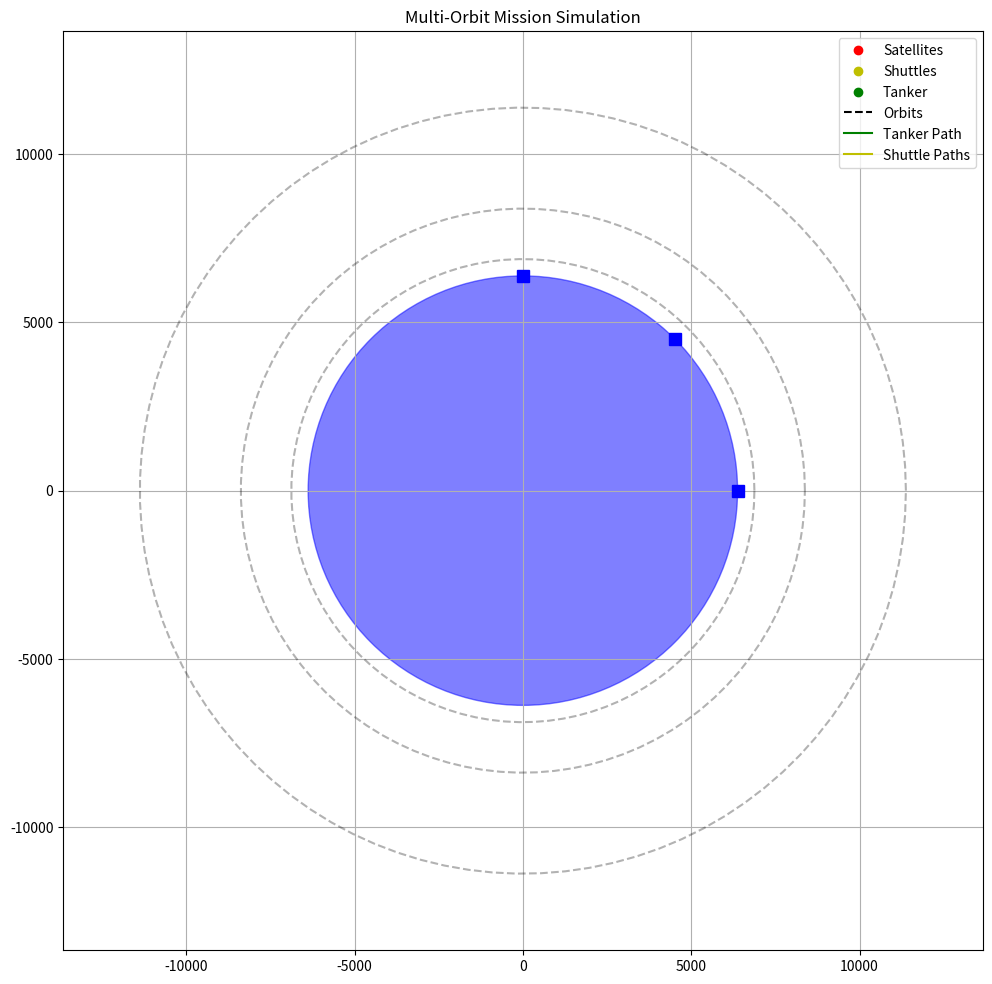

Reproduce this figure in Python.
import numpy as np
import math
import matplotlib.pyplot as plt
from matplotlib.animation import FuncAnimation
from matplotlib.patches import Wedge
import time

EARTH_RADIUS = 6378.137  # km
# BASE_ORBITAL_SPEED_FACTOR = 0.001 # Reduced speed factor
BASE_ORBITAL_SPEED_FACTOR = 0.002 # Increased speed factor
LOWEST_ORBIT_RADIUS = EARTH_RADIUS + 200 # Reference radius for speed calculation
MU = 398600.4418  # Earth's gravitational parameter (km³/s²). Adjust units as needed.

class Orbit:
    def __init__(self, radius: float, inclination: float = 0):
        self.radius = radius
        self.satellites = []
        self.shuttles = []
        self.inclination = inclination

class LaunchPad:
    def __init__(self, radius: float, angle: float):
        self.position = radius
        self.angle = angle

class SpaceCraft:
    def __init__(self, radius: float, angle: float, velocity: float):
        self.radius = radius
        self.angle = angle
        # self.trajectory = [] # Trajectory will be managed by SimulateMission
        self.speed = velocity
        self.visible = True
        self.active = True

    def update(self, time_step):
        self.angle += self.speed * time_step
        self.angle %= (2 * np.pi) # Keep angle within [0, 2*pi]
        # Trajectory points are generated by simulation steps, not here directly for tanker
        # return self.position() # Return new position

    def predict(self, time):
        future_angle = self.angle + self.speed * time
        future_angle %= (2 * np.pi)
        return (self.radius * np.cos(future_angle), self.radius * np.sin(future_angle))

    def position(self):
        return (self.radius * np.cos(self.angle), self.radius * np.sin(self.angle))

class Satellite(SpaceCraft):
    def __init__(self, radius: float, angle: float, velocity: float):
        super().__init__(radius, angle, velocity)
        self.initial_angle = angle  # Store angle at mission start
        self.id = f"Sat-{int(radius)}-{angle:.2f}"

class Shuttle(SpaceCraft):
    def __init__(self, radius: float, angle: float, velocity: float):
        super().__init__(radius, angle, velocity)
        self.deployed = False
        self.id = f"Shuttle-{int(radius)}-{angle:.2f}"
        self.intercepted = False
        self.initial_angle: float | None = None # Angle at deployment
        self.deployment_time: float | None = None # Mission time at deployment
        self.recovery_time: float | None = None # Mission time at recovery

class Tanker(SpaceCraft):
    def __init__(self, radius: float, angle: float, velocity: float = 0, fuel: float = 1000.0):
        super().__init__(radius, angle, velocity)
        self.mode = "launch"  # launch, orbit, transfer, return
        self.fuel = fuel
        self.shuttles_deployed = []
        self.shuttles_recovered = []
        self.current_target = None
        # self.transfer_orbit = None # Transfer details managed by SimulateMission
        self.outbound = True  # True for outbound, False for return mission
        self.mission_events = []

    def add_event(self, mission_time, event_description):
        self.mission_events.append((mission_time, event_description))
        print(f"T+{mission_time:.2f}: {event_description}")

class HohmannTransfer:
    def __init__(self, r1, r2):
        self.r1 = r1  
        self.r2 = r2  
        self.a = (r1 + r2) / 2  
        self.MU = MU  # Use the global MU constant
        
        # Velocity calculations using MU
        self.v1 = np.sqrt(self.MU / r1)  # Initial circular velocity
        self.v2 = np.sqrt(self.MU / r2)  # Target circular velocity
        self.v_trans_1 = np.sqrt(self.MU * (2/r1 - 1/self.a))  # Transfer orbit at r1
        self.v_trans_2 = np.sqrt(self.MU * (2/r2 - 1/self.a))  # Transfer orbit at r2
        
        # Transfer time (half-period) using Kepler's Third Law
        self.transfer_time = np.pi * np.sqrt(self.a**3 / self.MU)  # Corrected with MU

class SimulateMission:
    def __init__(self, planet_radius: float, tanker: Tanker):
        self.planet_radius = planet_radius
        self.tanker = tanker
        self.launch_pads = []
        self.orbits = []
        self.satellites = []
        self.shuttles = []
        self.mission_clock = 0  # Mission time in arbitrary units
        self.events = []
        # self.transfer_trajectories = [] # Will use tanker_mission_trajectory
        self.tanker_mission_trajectory = [] # Stores (time, x, y) points for the entire mission
        self.initial_launch_angle = None # Store the angle of the launch pad used

    def add_launch_pad(self, launch_pad: LaunchPad):
        self.launch_pads.append(launch_pad)

    def add_orbit(self, radius: float, inclination: float = 0):
        orbit = Orbit(radius, inclination)
        self.orbits.append(orbit)
        return orbit
    
    def add_satellite(self, orbit: Orbit, angle: float, speed: float):
        # Physics-based speed using MU and actual orbit radius
        speed = np.sqrt(MU / orbit.radius) * BASE_ORBITAL_SPEED_FACTOR  # Corrected formula
        satellite = Satellite(orbit.radius, angle, speed)
        orbit.satellites.append(satellite)
        self.satellites.append(satellite)
        return satellite
    
    def deploy_shuttle(self, orbit: Orbit, angle: float, speed: float):
        shuttle = Shuttle(orbit.radius, angle, speed)
        orbit.shuttles.append(shuttle)
        self.shuttles.append(shuttle)
        self.tanker.shuttles_deployed.append(shuttle)
        return shuttle
    
    def calculate_best_launch_pad(self):
        # Find the launch pad that requires the least fuel to reach the target
        if not self.launch_pads:
            raise ValueError("No launch pads available")
            
        best_pad = self.launch_pads[0]
        min_fuel = float('inf')
        
        # Simple calculation - in reality would be more complex
        for pad in self.launch_pads:
            # Calculate estimated fuel based on distance to lowest orbit
            if self.orbits:
                fuel_needed = abs(self.orbits[0].radius - self.planet_radius) * 0.1
                if fuel_needed < min_fuel:
                    min_fuel = fuel_needed
                    best_pad = pad
        
        return best_pad, min_fuel
    
    def calculate_intercept_time(self, spacecraft1, spacecraft2):
        """Calculate time to intercept between two spacecraft"""
        if spacecraft1.speed == spacecraft2.speed:
            return float('inf')  # Same speed, never intercept unless already aligned
        
        # Calculate angular difference
        angle_diff = (spacecraft2.angle - spacecraft1.angle) % (2 * np.pi)
        
        # Calculate time for intercept (when angular difference becomes zero)
        # Relative angular velocity determines how quickly they close the gap
        relative_speed = abs(spacecraft1.speed - spacecraft2.speed)
        
        if relative_speed > 0:
            intercept_time = angle_diff / relative_speed
            return intercept_time
        return float('inf')
    
    def find_next_optimal_target(self, current_orbit_idx):
        """Find the next optimal satellite to intercept"""
        if current_orbit_idx >= len(self.orbits) - 1:
            # We're at the highest orbit already
            return None, None, float('inf')
        
        next_orbit = self.orbits[current_orbit_idx + 1]
        best_target = None
        min_wait_time = float('inf')
        optimal_transfer = None
        
        # Calculate Hohmann transfer parameters
        transfer = HohmannTransfer(self.tanker.radius, next_orbit.radius)
        
        # Need tanker's current position accurately
        current_tanker_angle = self.tanker.angle % (2 * np.pi)

        for satellite in next_orbit.satellites:
            # Calculate current angular positions
            current_satellite_angle = satellite.angle % (2 * np.pi)
            
            # Calculate where satellite will be after transfer time
            satellite_future_angle = (current_satellite_angle +
                                      satellite.speed * transfer.transfer_time) % (2 * np.pi)

            # Calculate required starting angle for tanker for Hohmann transfer
            # Tanker needs to start burn such that it arrives 180 deg ahead of satellite
            # Arrival angle of tanker should be `satellite_future_angle - pi`
            # The transfer takes `pi` radians in angular distance itself relative to center.
            # Required departure angle is `satellite_future_angle - pi`
            required_departure_angle = (satellite_future_angle - np.pi) % (2 * np.pi)

            # Calculate how long tanker needs to wait in current orbit to reach departure angle
            angle_to_travel = (required_departure_angle - current_tanker_angle) % (2 * np.pi)
            # Ensure positive wait time calculation
            # wait_time = angle_to_travel / self.tanker.speed if self.tanker.speed > 0 else float('inf')
            if self.tanker.speed > 0:
                 # Adjust angle_to_travel to be positive if needed
                 if angle_to_travel < 0: angle_to_travel += 2 * np.pi
                 wait_time = angle_to_travel / self.tanker.speed
            elif angle_to_travel == 0:
                 wait_time = 0
            else:
                 wait_time = float('inf')

            if wait_time < min_wait_time:
                min_wait_time = wait_time
                best_target = satellite
                optimal_transfer = transfer
        
        return best_target, optimal_transfer, min_wait_time
    
    def find_next_shuttle_target(self, current_orbit_idx):
        """Find the next shuttle to intercept on return journey"""
        if current_orbit_idx <= 0:
            # We're at the lowest orbit already
            return None, None, float('inf')
        
        next_orbit = self.orbits[current_orbit_idx - 1]
        best_target = None
        min_wait_time = float('inf')
        optimal_transfer = None
        
        # Calculate Hohmann transfer parameters
        transfer = HohmannTransfer(self.tanker.radius, next_orbit.radius)
        
        # Need tanker's current position accurately
        current_tanker_angle = self.tanker.angle % (2 * np.pi)

        for shuttle in next_orbit.shuttles:
            if shuttle in self.tanker.shuttles_recovered or not shuttle.active:
                continue  # Skip already recovered shuttles
                
            # Calculate current angular positions
            current_shuttle_angle = shuttle.angle % (2 * np.pi)
            
            # Calculate where shuttle will be after transfer time
            shuttle_future_angle = (current_shuttle_angle +
                                   shuttle.speed * transfer.transfer_time) % (2 * np.pi)

            # Calculate required starting angle for tanker for rendezvous
            # Tanker needs to arrive at the same angle as the shuttle
            # The transfer covers pi radians angular distance relative to center.
            # Required departure angle is shuttle_future_angle - pi
            required_departure_angle = (shuttle_future_angle - np.pi) % (2 * np.pi)

            # Calculate how long tanker needs to wait in current orbit
            angle_to_travel = (required_departure_angle - current_tanker_angle) % (2 * np.pi)
            # wait_time = angle_to_travel / self.tanker.speed if self.tanker.speed > 0 else float('inf')
            if self.tanker.speed > 0:
                 # Adjust angle_to_travel to be positive if needed
                 if angle_to_travel < 0: angle_to_travel += 2 * np.pi
                 wait_time = angle_to_travel / self.tanker.speed
            elif angle_to_travel == 0:
                 wait_time = 0
            else:
                 wait_time = float('inf')

            if wait_time < min_wait_time:
                min_wait_time = wait_time
                best_target = shuttle
                optimal_transfer = transfer
        
        return best_target, optimal_transfer, min_wait_time
    
    def execute_hohmann_transfer(self, transfer):
        start_angle = self.tanker.angle % (2 * np.pi)
        start_radius = self.tanker.radius
        steps = 200
        transfer_trajectory_points = []
        start_time = self.mission_clock
        start_pos_x = start_radius * np.cos(start_angle)
        start_pos_y = start_radius * np.sin(start_angle)
        transfer_trajectory_points.append((start_time, start_pos_x, start_pos_y))

        a = transfer.a
        e = abs(transfer.r2 - transfer.r1) / (transfer.r1 + transfer.r2)
        transfer_time = transfer.transfer_time  # Use pre-calculated MU-based value
        if transfer_time <= 0: # Avoid division by zero if radii are equal
             return transfer_trajectory_points

        angle_of_periapsis = 0 # Initialize
        if transfer.r1 < transfer.r2:  # Outward
            # start_true_anomaly = 0
            # end_true_anomaly = np.pi
            angle_of_periapsis = start_angle # Periapsis is at the start point
        else:  # Inward
            # start_true_anomaly = np.pi
            # end_true_anomaly = 0
            # For inward, apoapsis is at start point, angle is start_angle
            # Periapsis is 180 degrees away *before* the start point in terms of angle.
            angle_of_periapsis = (start_angle - np.pi) % (2*np.pi) # Periapsis angle relative to center

        # Recalculate time step based on potentially capped steps
        actual_time_step = transfer_time / steps

        for i in range(1, steps + 1):
            # Calculate time fraction for Kepler's equation
            frac = i / steps
            mean_anomaly = frac * np.pi  # 0 to π for half-orbit transfer

            # Newton-Raphson solver for Eccentric Anomaly (E)
            E = mean_anomaly  # Initial guess
            for _ in range(10):  # 10 iterations for precision
                # Need to handle potential division by zero if e=1 (parabolic) or near 1
                denominator = (1 - e * np.cos(E))
                if abs(denominator) < 1e-9:
                    # Avoid division by zero, maybe break or use a different method
                    # For Hohmann transfers e is typically < 1, so this might be overly cautious
                    E = mean_anomaly # Fallback? Or handle error appropriately
                    break
                delta_E = (E - e * np.sin(E) - mean_anomaly) / denominator
                E -= delta_E
                if abs(delta_E) < 1e-6:
                    break

            # Calculate true anomaly (theta)
            true_anomaly = 2 * np.arctan2(
                np.sqrt(1 + e) * np.sin(E / 2),
                np.sqrt(1 - e) * np.cos(E / 2)
            )

            # For inward transfers, true anomaly goes from pi towards 0 (or 2pi)
            # Our calculation yields 0 to pi based on E from 0 to pi.
            # Adjust true anomaly if it's an inward transfer
            if transfer.r1 > transfer.r2:
                 true_anomaly = np.pi + (np.pi - true_anomaly) # Should map E=0..pi to true_anomaly=pi..2pi

            # Calculate position (r, inertial_angle)
            r = a * (1 - e**2) / (1 + e * np.cos(true_anomaly))
            inertial_angle = (angle_of_periapsis + true_anomaly) % (2 * np.pi)
            pos_x = r * np.cos(inertial_angle)
            pos_y = r * np.sin(inertial_angle)

            # --- Update other objects during this time step --- 
            current_time_step_start = start_time + (i - 1) * actual_time_step
            current_time_step_end = start_time + i * actual_time_step

            # Use the actual_time_step calculated for the transfer leg
            for satellite in self.satellites:
                 if satellite.active:
                     satellite.update(actual_time_step)
            for shuttle in self.shuttles:
                 if shuttle.active:
                     shuttle.update(actual_time_step)
            # --- End update other objects ---

            # Sync mission clock to the end of this step
            self.mission_clock = current_time_step_end

            # Append calculated position with the time at the END of this step
            transfer_trajectory_points.append((self.mission_clock, pos_x, pos_y))

            # Update tanker's internal state for the *next* step or final state
            # We update radius/angle here, but speed is only set finally
            self.tanker.radius = r
            self.tanker.angle = inertial_angle

        # Final state update after loop completion
        # The last point in transfer_trajectory_points should already be the correct final position.
        # We just need to ensure the tanker object's state matches precisely.
        final_calculated_angle = inertial_angle % (2 * np.pi) # Use the angle from the last step
        self.tanker.radius = transfer.r2 # Ensure exact final radius
        self.tanker.angle = final_calculated_angle # Ensure exact final angle from calculation

        # Set final speed for the new circular orbit
        self.tanker.speed = np.sqrt(MU / transfer.r2) * BASE_ORBITAL_SPEED_FACTOR
        return transfer_trajectory_points

    def simulate_launch(self, tanker: Tanker, target_orbit: Orbit, target_angle: float):
        """Simulate launch from planet to first orbit with proper timing"""
        # Start position
        start_angle = tanker.angle
        
        # Generate trajectory
        steps = 50
        final_radius = target_orbit.radius
        launch_trajectory_points = [] # Local list
        
        # Clear previous trajectory --> NO!
        # tanker.trajectory = []

        # Add initial position with current time
        start_time = self.mission_clock
        start_pos = tanker.position()
        launch_trajectory_points.append((start_time, start_pos[0], start_pos[1]))

        # Estimate total launch time (arbitrary for now)
        # This needs to be consistent with how mission_clock is updated
        estimated_launch_duration = 5.0 # Arbitrary duration for launch segment visual

        for i in range(1, steps + 1):
            t = i / steps
            # Interpolate radius from planet radius to orbit radius
            r = self.planet_radius + t * (final_radius - self.planet_radius)

            # Interpolate angle towards target_angle
            # Ensure shortest path interpolation
            delta_angle = target_angle - start_angle
            delta_angle = (delta_angle + np.pi) % (2 * np.pi) - np.pi # Normalize to [-pi, pi]
            angle = (start_angle + t * delta_angle) % (2 * np.pi)

            x = r * np.cos(angle)
            y = r * np.sin(angle)

            # --- Update other objects during this time step --- 
            # Calculate time elapsed in this specific step
            current_time = start_time + t * estimated_launch_duration
            time_step = current_time - self.mission_clock # Time elapsed since last update
            if time_step > 0: # Avoid zero time step on first iteration
                for satellite in self.satellites:
                     if satellite.active:
                         satellite.update(time_step)
                for shuttle in self.shuttles:
                     if shuttle.active:
                         shuttle.update(time_step)
            # --- End update other objects ---

            # Update mission time proportionally through the estimated duration
            self.mission_clock = current_time

        # Update tanker position
        tanker.radius = final_radius
        tanker.angle = target_angle % (2 * np.pi)
        
        # Set tanker speed to match orbital velocity using consistent formula
        tanker.speed = np.sqrt(MU / tanker.radius) * BASE_ORBITAL_SPEED_FACTOR # Corrected formula
        
        # Add mission event
        tanker.add_event(self.mission_clock, f"Launched to orbit {final_radius:.1f} km at angle {target_angle:.2f} rad")
        
        return launch_trajectory_points # Return points
    
    def simulate_reentry(self, tanker: Tanker, target_landing_angle: float):
        """Simulate reentry from lowest orbit to planet surface, targeting landing angle"""
        # Start position
        start_radius = tanker.radius
        start_angle = tanker.angle % (2 * np.pi)
        target_landing_angle %= (2 * np.pi)

        # Generate trajectory
        steps = 50
        reentry_trajectory_points = [] # Local list
        
        # Clear previous trajectory -> NO!
        # tanker.trajectory = []

        # Add starting point
        start_time = self.mission_clock
        start_pos = tanker.position()
        reentry_trajectory_points.append((start_time, start_pos[0], start_pos[1]))

        # Estimate total reentry time (arbitrary for now)
        estimated_reentry_duration = 5.0 # Arbitrary duration

        # Calculate shortest angle difference for interpolation
        delta_angle = target_landing_angle - start_angle
        delta_angle = (delta_angle + np.pi) % (2 * np.pi) - np.pi # Normalize to [-pi, pi]

        for i in range(1, steps + 1):
            t = i / steps
            # Interpolate radius from orbit to planet
            r = start_radius - t * (start_radius - self.planet_radius)

            # Interpolate angle towards target landing angle
            angle = (start_angle + t * delta_angle) % (2 * np.pi)

            # Add some inward curve? Optional. For now, direct path.
            # angle = start_angle + 0.3 * t # Old way

            x = r * np.cos(angle)
            y = r * np.sin(angle)

            # --- Update other objects during this time step --- 
            # Calculate time elapsed in this specific step
            current_time = start_time + t * estimated_reentry_duration
            time_step = current_time - self.mission_clock # Time elapsed since last update
            if time_step > 0: # Avoid zero time step on first iteration
                for satellite in self.satellites:
                     if satellite.active:
                         satellite.update(time_step)
                for shuttle in self.shuttles:
                     if shuttle.active:
                         shuttle.update(time_step)
            # --- End update other objects ---

            # Update mission time
            self.mission_clock = current_time

        # Update tanker final position (landed)
        tanker.radius = self.planet_radius
        tanker.angle = target_landing_angle
        tanker.speed = 0 # Landed
        tanker.active = False

        # Add mission event
        tanker.add_event(self.mission_clock, "Successful reentry and landing complete")
        
        return reentry_trajectory_points # Return points
    
    def deploy_shuttle_to_orbit(self, orbit: Orbit):
        """Deploy a shuttle to the current orbit moving in opposite direction"""
        # Create a shuttle at the tanker's current position
        shuttle_speed = self.tanker.speed # Deploy with same speed magnitude initially
        deployment_angle = self.tanker.angle
        deployment_time = self.mission_clock

        shuttle = self.deploy_shuttle(
            orbit,
            deployment_angle,
            -shuttle_speed  # Opposite direction
        )

        # Store deployment info
        shuttle.initial_angle = deployment_angle
        shuttle.deployment_time = deployment_time
        shuttle.deployed = True

        # Add mission event
        self.tanker.add_event(
            self.mission_clock, 
            f"Deployed shuttle in orbit {orbit.radius:.1f} km moving in opposite direction"
        )
        
        return shuttle
    
    def recover_shuttle(self, shuttle: Shuttle):
        """Recover a shuttle during rendezvous"""
        if shuttle not in self.tanker.shuttles_deployed:
            return False
        
        shuttle.intercepted = True
        shuttle.active = False
        shuttle.recovery_time = self.mission_clock # Record recovery time
        self.tanker.shuttles_recovered.append(shuttle)
        
        # Add mission event
        self.tanker.add_event(
            self.mission_clock, 
            f"Recovered shuttle from orbit {shuttle.radius:.1f} km"
        )
        
        return True
    
    def wait_in_orbit(self, wait_time):
        """Wait in current orbit for the specified time"""
        start_angle = self.tanker.angle
        # Determine number of steps based on wait time and a desired time resolution
        time_resolution = 0.1 # How often to sample points during wait
        steps = max(1, int(wait_time / time_resolution))
        # --- CAP THE STEPS --- #
        max_wait_steps = 1000
        steps = min(steps, max_wait_steps)
        # Recalculate time step based on potentially capped steps
        actual_time_step = wait_time / steps

        wait_trajectory_points = [] # Local list for (time, x, y)

        # Add starting point of the wait phase
        start_time = self.mission_clock
        start_pos = self.tanker.position()
        # --- DEBUG: Print first wait point info --- #
        # print(f"DEBUG: Wait start point: T={start_time:.2f}, X={start_pos[0]:.2f}, Y={start_pos[1]:.2f} (Tanker R={self.tanker.radius:.1f}, Angle={self.tanker.angle:.3f})")
        # --- END DEBUG ---
        wait_trajectory_points.append((start_time, start_pos[0], start_pos[1]))

        for i in range(steps):
            # Update satellites and shuttles first (their state at start of interval)
            for satellite in self.satellites:
                if satellite.active:
                    satellite.update(actual_time_step)

            for shuttle in self.shuttles:
                if shuttle.active:
                    shuttle.update(actual_time_step)

            # Update tanker
            self.tanker.update(actual_time_step)

            # Update mission clock *after* updating positions for this step
            self.mission_clock += actual_time_step
            current_pos = self.tanker.position()
            wait_trajectory_points.append((self.mission_clock, current_pos[0], current_pos[1])) # Add point with updated time

        if wait_time > 1:
            self.tanker.add_event(
                self.mission_clock,
                f"Waited in orbit {self.orbit_index_to_string(self.find_current_orbit_index())} for {wait_time:.2f} time units"
            )
        
        return wait_trajectory_points # Return points

    def find_current_orbit_index(self):
        """Find the index of the orbit the tanker is currently in."""
        for idx, orbit in enumerate(self.orbits):
            # Allow for small tolerance in radius comparison
            if abs(self.tanker.radius - orbit.radius) < 1.0:
                return idx
        return -1 # Not in a defined orbit (e.g., during transfer)

    def orbit_index_to_string(self, index):
        if 0 <= index < len(self.orbits):
            return f"{self.orbits[index].radius:.1f} km"
        return "Unknown Orbit"

    def simulate_mission(self):
        """Simulate the entire mission with multiple transfers and shuttle deployments"""
        # Sort orbits by radius
        self.orbits.sort(key=lambda x: x.radius)
        
        if not self.orbits:
            print("No orbits available for mission")
            return
        
        # Get best launch pad
        best_pad, fuel_needed = self.calculate_best_launch_pad()
        self.tanker.angle = best_pad.angle
        self.initial_launch_angle = best_pad.angle # Store for return
        self.tanker.radius = self.planet_radius # Ensure tanker starts on surface

        # Add starting point to trajectory
        self.tanker_mission_trajectory.append((0.0, self.tanker.position()[0], self.tanker.position()[1]))

        # --- OUTBOUND MISSION (DEPLOYMENT PHASE) ---
        self.tanker.outbound = True
        print("Starting Outbound Phase...")
        
        # Find best satellite in lowest orbit to intercept
        lowest_orbit = self.orbits[0]
        best_target = None
        min_angle_diff = float('inf')
        
        for satellite in lowest_orbit.satellites:
            angle_diff = abs((satellite.angle - self.tanker.angle) % (2 * np.pi))
            # Normalize angle diff
            angle_diff = min(angle_diff, 2*np.pi - angle_diff)
            if angle_diff < min_angle_diff:
                min_angle_diff = angle_diff
                best_target = satellite
        
        if best_target:
            print(f"Selected initial target: {best_target.id}")
            # Calculate future position of satellite for intercept
            flight_time = (lowest_orbit.radius - self.planet_radius) * 0.01
            future_angle = (best_target.angle + best_target.speed * flight_time) % (2 * np.pi)
            
            # Launch to lowest orbit timed for intercept
            self.tanker.add_event(0, "Mission started - launching to first orbit")
            # Target angle calculation needs review - launch aims for rendezvous point
            # Estimate flight time based on simple velocity (needs improvement)
            # Simplistic flight time estimate for launch timing:
            # delta_r = lowest_orbit.radius - self.planet_radius
            # avg_vel_est = 50 # km/time_unit? highly arbitrary placeholder
            # flight_time_est = delta_r / avg_vel_est if avg_vel_est else 10
            # Instead of estimating flight time here, simulate_launch handles time

            # We need to find the *launch time* so intercept occurs after launch duration.
            # Let launch_duration be the time it takes simulate_launch (e.g., estimated_launch_duration)
            launch_duration = 5.0 # Must match value used in simulate_launch
            # Target satellite position launch_duration *after* we launch.
            # But when do we launch? We need to wait until satellite is in right place.

            # Calculate satellite position at T=launch_duration (relative to T=0)
            initial_target_pos_at_launch_end = (best_target.angle + best_target.speed * launch_duration) % (2 * np.pi)

            # Our launch target angle should be this angle.
            launch_target_angle = initial_target_pos_at_launch_end

            # However, we might need to wait on the launchpad for the satellite to reach the correct phase.
            # This simple model doesn't include launch window calculations. Launching immediately.

            print(f"Launching to angle: {launch_target_angle:.2f} rad")
            launch_traj = self.simulate_launch(self.tanker, lowest_orbit, launch_target_angle)
            self.tanker_mission_trajectory.extend(launch_traj)
            print(f"Arrived in orbit {lowest_orbit.radius:.1f} km.")

            # Deploy first shuttle in the lowest orbit
            print(f"Deploying shuttle in orbit {lowest_orbit.radius:.1f} km...")
            self.deploy_shuttle_to_orbit(lowest_orbit)
            
            # Process each orbit for transfer
            current_orbit_idx = 0
            
            while current_orbit_idx < len(self.orbits) - 1:
                print(f"\nPlanning transfer from orbit {current_orbit_idx} ({self.orbits[current_orbit_idx].radius:.1f} km)")
                # Find next target
                next_target, transfer, wait_time = self.find_next_optimal_target(current_orbit_idx)
                
                if next_target and transfer:
                    print(f"  Found optimal target: {next_target.id} in orbit {current_orbit_idx + 1}")
                    print(f"  Calculated wait time: {wait_time:.2f}")
                    
                    # Wait in current orbit if needed
                    if wait_time > 1e-3: # Wait if time is non-negligible
                        self.tanker.add_event(
                            self.mission_clock,
                            f"Waiting {wait_time:.2f} time units in orbit {self.orbit_index_to_string(current_orbit_idx)} for optimal transfer window to orbit {self.orbits[current_orbit_idx+1].radius:.1f} km"
                        )
                        wait_traj = self.wait_in_orbit(wait_time)
                        self.tanker_mission_trajectory.extend(wait_traj)
                    
                    # Calculate target angle after transfer (arrival is 180 deg from satellite)
                    # Predict satellite angle after total time (wait + transfer)
                    total_time_to_arrival = wait_time + transfer.transfer_time
                    # For outbound transfers
                    target_future_angle = (next_target.angle + next_target.speed * total_time_to_arrival) % (2 * np.pi)
                    # arrival_angle = target_future_angle  # REMOVED - Transfer calculates its end angle
                    # transfer_traj = self.execute_hohmann_transfer(transfer, arrival_angle) # OLD CALL
                    # print(f"  Calculated arrival angle for transfer: {arrival_angle:.2f}") # REMOVED

                    # Execute Hohmann transfer
                    self.tanker.add_event(
                        self.mission_clock,
                        f"Beginning transfer from orbit {self.orbit_index_to_string(current_orbit_idx)} to orbit {self.orbits[current_orbit_idx+1].radius:.1f} km"
                    )
                    # transfer_traj = self.execute_hohmann_transfer(transfer, arrival_angle) # OLD CALL
                    transfer_traj = self.execute_hohmann_transfer(transfer) # NEW CALL
                    self.tanker_mission_trajectory.extend(transfer_traj)
                    print(f"  Completed transfer to orbit {self.orbits[current_orbit_idx+1].radius:.1f} km.")
                    
                    # Successfully transferred to next orbit - INCREMENT INDEX FIRST
                    current_orbit_idx += 1
                    print(f"  Now in orbit index: {current_orbit_idx}")
                    
                    # Deploy shuttle in NEW orbit - ENSURE THIS IS CALLED
                    print(f"Deploying shuttle in orbit {self.orbits[current_orbit_idx].radius:.1f} km...")
                    self.deploy_shuttle_to_orbit(self.orbits[current_orbit_idx])
                    
                    # Update mission status event AFTER deployment
                    self.tanker.add_event(
                        self.mission_clock,
                        f"Reached orbit {self.orbits[current_orbit_idx].radius:.1f} km, deployed shuttle targeting satellite {next_target.id}"
                    )
                else:
                    # No valid target found, end outbound phase
                    print(f"  No optimal target found from orbit {current_orbit_idx}. Ending outbound phase.")
                    break
            
            # --- RETURN MISSION (RECOVERY PHASE) ---
            print("\nStarting Return Phase...")
            self.tanker.outbound = False
            self.tanker.add_event(
                self.mission_clock, 
                "Beginning return mission phase - recovering shuttles"
            )
            
            # Process each orbit for return journey
            while current_orbit_idx > 0:
                # Find next shuttle to recover
                next_shuttle, transfer, wait_time = self.find_next_shuttle_target(current_orbit_idx)
                
                if next_shuttle and transfer:
                    # Wait in current orbit if needed
                    if wait_time > 1e-3: # Wait if time is non-negligible
                        self.tanker.add_event(
                            self.mission_clock,
                            f"Waiting {wait_time:.2f} time units in orbit {self.orbit_index_to_string(current_orbit_idx)} for optimal recovery window for shuttle in orbit {self.orbits[current_orbit_idx-1].radius:.1f} km"
                        )
                        wait_traj = self.wait_in_orbit(wait_time)
                        self.tanker_mission_trajectory.extend(wait_traj)
                    
                    # Calculate target angle after transfer (rendezvous with shuttle)
                    shuttle_future_angle = (next_shuttle.angle + next_shuttle.speed * (wait_time + transfer.transfer_time)) % (2 * np.pi)
                    # arrival_angle = shuttle_future_angle # REMOVED - Transfer calculates its end angle

                    # Execute Hohmann transfer
                    self.tanker.add_event(
                        self.mission_clock,
                        f"Beginning transfer from orbit {self.orbit_index_to_string(current_orbit_idx)} to recover shuttle in orbit {self.orbits[current_orbit_idx-1].radius:.1f} km"
                    )
                    # transfer_traj = self.execute_hohmann_transfer(transfer, arrival_angle) # OLD CALL
                    transfer_traj = self.execute_hohmann_transfer(transfer) # NEW CALL
                    self.tanker_mission_trajectory.extend(transfer_traj)
                    
                    # Successfully transferred to previous orbit
                    current_orbit_idx -= 1
                    
                    # Recover shuttle
                    self.recover_shuttle(next_shuttle)
                else:
                    # No valid shuttle found, continue to next lower orbit
                    if current_orbit_idx > 0: # Check if we can go lower
                        target_lower_orbit = self.orbits[current_orbit_idx - 1]
                        self.tanker.add_event(
                             self.mission_clock,
                             f"No active shuttles found in orbit {target_lower_orbit.radius:.1f} km. Proceeding downwards."
                        )
                        # Calculate direct transfer to next lower orbit
                        transfer = HohmannTransfer(self.tanker.radius, target_lower_orbit.radius)

                        # Just pick a reasonable target angle (e.g., 180 deg from current)
                        # target_angle = (self.tanker.angle + np.pi) % (2 * np.pi) # REMOVED

                        # Execute transfer
                        # transfer_traj = self.execute_hohmann_transfer(transfer, target_angle) # OLD CALL
                        transfer_traj = self.execute_hohmann_transfer(transfer) # NEW CALL
                        self.tanker_mission_trajectory.extend(transfer_traj)

                        # Update orbit index
                        current_orbit_idx -= 1
                    else:
                        # At lowest orbit, prepare for reentry
                        break
            
            # Final reentry from lowest orbit
            self.tanker.add_event(
                self.mission_clock,
                f"Return sequence complete - beginning reentry procedure to launch angle {self.initial_launch_angle:.2f} rad"
            )
            reentry_traj = self.simulate_reentry(self.tanker, self.initial_launch_angle)
            self.tanker_mission_trajectory.extend(reentry_traj)
            
            # Mission statistics
            shuttles_deployed = len(self.tanker.shuttles_deployed)
            shuttles_recovered = len(self.tanker.shuttles_recovered)
            mission_duration = self.mission_clock
            
            print("\n===== MISSION SUMMARY =====")
            print(f"Mission duration: {mission_duration:.2f} time units")
            print(f"Shuttles deployed: {shuttles_deployed}")
            print(f"Shuttles recovered: {shuttles_recovered}")
            print(f"Recovery rate: {shuttles_recovered/shuttles_deployed*100:.1f}%")
            print("==========================\n")
        
        else:
            print("No satellites found for intercept planning")
    
    def visualize(self):
        """Create an animation of the mission with satellites, shuttles, and trajectories"""
        fig, ax = plt.subplots(figsize=(10, 10))
        ax.set_aspect('equal')
        
        # Plot the planet
        planet = plt.Circle((0, 0), self.planet_radius, color='blue', alpha=0.5)
        ax.add_patch(planet)
        
        # Plot orbits
        for orbit in self.orbits:
            theta = np.linspace(0, 2*np.pi, 100)
            x = orbit.radius * np.cos(theta)
            y = orbit.radius * np.sin(theta)
            ax.plot(x, y, 'k--', alpha=0.3)
        
        # Plot launch pads
        for pad in self.launch_pads:
            pad_x = self.planet_radius * np.cos(pad.angle)
            pad_y = self.planet_radius * np.sin(pad.angle)
            ax.plot(pad_x, pad_y, 'bs', markersize=8)
        
        # Set plot limits based on the largest orbit
        max_radius = max(orbit.radius for orbit in self.orbits) * 1.2 if self.orbits else self.planet_radius * 2
        ax.set_xlim(-max_radius, max_radius)
        ax.set_ylim(-max_radius, max_radius)
        ax.grid(True)
        ax.set_title('Multi-Orbit Mission Simulation')
        
        # Add legend
        ax.plot([], [], 'ro', label='Satellites')
        ax.plot([], [], 'yo', label='Shuttles')
        ax.plot([], [], 'go', label='Tanker')
        ax.plot([], [], 'k--', label='Orbits')
        ax.plot([], [], 'g-', label='Tanker Path')
        ax.plot([], [], 'y-', label='Shuttle Paths')
        plt.legend(loc='upper right')
        
        # Animation setup
        satellite_markers = []
        for satellite in self.satellites:
            marker, = ax.plot([], [], 'ro', markersize=6)
            satellite_markers.append((satellite, marker))
        
        shuttle_markers = []
        for shuttle in self.shuttles:
            marker, = ax.plot([], [], 'yo', markersize=5) # Keep marker for current pos
            shuttle_markers.append((shuttle, marker))
        
        tanker_marker, = ax.plot([], [], 'go', markersize=8)
        tanker_full_path_line, = ax.plot([], [], 'g-', linewidth=1.5, alpha=0.3) # Line for full historical path

        # Text display for mission time and status
        time_text = ax.text(-max_radius*0.9, max_radius*0.9, '', fontsize=10)
        status_text = ax.text(-max_radius*0.9, max_radius*0.85, '', fontsize=10)
        
        def init():
            """Initialize animation"""
            tanker_marker.set_data([], [])
            tanker_full_path_line.set_data([], [])
            time_text.set_text('')
            status_text.set_text('')
            
            for _, marker in satellite_markers:
                marker.set_data([], [])
            
            for _, marker in shuttle_markers:
                marker.set_data([], [])
                
            return [tanker_marker, tanker_full_path_line, time_text, status_text] + \
                   [marker for _, marker in satellite_markers] + \
                   [marker for _, marker in shuttle_markers]
        
        def update(frame):
            """Update animation for the given frame"""
            # Map frame to animation step/index in the full trajectory
            num_trajectory_points = len(self.tanker_mission_trajectory)
            if num_trajectory_points < 2: return init() # Need at least 2 points

            # Calculate the corresponding index in the trajectory list
            trajectory_index = int((frame / (num_frames - 1)) * (num_trajectory_points - 1))
            trajectory_index = min(max(0, trajectory_index), num_trajectory_points - 1)

            # Get the time, x, y from the trajectory point
            current_time, current_x, current_y = self.tanker_mission_trajectory[frame]
            estimated_mission_time = current_time
            # Update satellite positions
            for satellite, marker in satellite_markers:
                if satellite.active:
                    satellite_angle = (satellite.initial_angle + satellite.speed * estimated_mission_time) % (2 * np.pi)
                    sat_x = satellite.radius * np.cos(satellite_angle)
                    sat_y = satellite.radius * np.sin(satellite_angle)
                    marker.set_data([sat_x], [sat_y])
                else:
                    marker.set_data([], [])

            # Update shuttle positions and paths
            for shuttle, marker in shuttle_markers:
                # --- DEBUG SHUTTLE --- #
                # print(f"Frame Time: {estimated_mission_time:.2f}, Shuttle: {shuttle.id}, Deployed: {shuttle.deployed}, Active: {shuttle.active}, DeployTime: {shuttle.deployment_time}, RecoverTime: {shuttle.recovery_time}") # Updated debug print
                
                # Determine if shuttle should be visible at this frame time
                is_deployed = shuttle.deployed and shuttle.deployment_time is not None and estimated_mission_time >= shuttle.deployment_time
                is_not_yet_recovered = shuttle.recovery_time is None or estimated_mission_time < shuttle.recovery_time
                should_be_visible = is_deployed and is_not_yet_recovered

                # Only draw if deployed and not yet recovered
                if should_be_visible:
                    # Calculate time elapsed since deployment
                    time_since_deployment = estimated_mission_time - shuttle.deployment_time
                    # Calculate position at estimated_mission_time
                    shuttle_angle = (shuttle.initial_angle + shuttle.speed * time_since_deployment) % (2 * np.pi)
                    shuttle_x = shuttle.radius * np.cos(shuttle_angle)
                    shuttle_y = shuttle.radius * np.sin(shuttle_angle)
                    marker.set_data([shuttle_x], [shuttle_y])
                    # print(f"  Drawing Shuttle {shuttle.id} at angle {shuttle_angle:.2f}") # Uncomment if needed
                else:
                    # Hide marker if not deployed yet, inactive, or recovered
                    marker.set_data([], [])

            # Update tanker position using the pre-calculated trajectory index
            if self.tanker_mission_trajectory:
                # tanker_pos = self.tanker_mission_trajectory[trajectory_index]
                # Use current_x, current_y obtained earlier
                tanker_marker.set_data([current_x], [current_y])

                # Update full historical trajectory line up to current point - REINSTATED
                trajectory_slice = self.tanker_mission_trajectory[:trajectory_index+1]
                if trajectory_slice:
                    tanker_full_path_line.set_data(
                        [pos[1] for pos in trajectory_slice], # Index 1 for x
                        [pos[2] for pos in trajectory_slice]  # Index 2 for y
                    )
                else:
                     tanker_full_path_line.set_data([],[])

            else:
                tanker_marker.set_data([], [])
                tanker_full_path_line.set_data([], [])

            # Update mission time text
            time_text.set_text(f'Mission Time: {estimated_mission_time:.2f}')
            
            # Update mission status text based on events
            status = "Pre-launch"
            for event_time, event_desc in self.tanker.mission_events:
                if event_time <= estimated_mission_time:
                    status = event_desc
            status_text.set_text(f'Status: {status}')
            
            return [tanker_marker, tanker_full_path_line, time_text, status_text] + \
                   [marker for _, marker in satellite_markers] + \
                   [marker for _, marker in shuttle_markers]
        
        # Create a reasonable number of frames based on trajectory points or time
        num_frames = max(500, len(self.tanker_mission_trajectory)) # More frames if long trajectory
        num_frames = min(num_frames, 2000) # Cap frames

        # Create the animation
        ani = FuncAnimation(
            fig,
            update,
            frames=num_frames,
            init_func=init,
            # blit=True, # Disable blit to potentially fix path artifacts
            blit=False,
            interval=50
        )
        
        plt.tight_layout()
        return fig, ani

# Example usage
if __name__ == "__main__":
    # Create a tanker spacecraft
    tanker = Tanker(EARTH_RADIUS, 0, 0) # Initial position at R, angle 0 (will be updated by launchpad)
    
    # Create simulation
    sim = SimulateMission(EARTH_RADIUS, tanker)
    
    # Add launch pads
    sim.add_launch_pad(LaunchPad(EARTH_RADIUS, 0))
    sim.add_launch_pad(LaunchPad(EARTH_RADIUS, np.pi/4))
    sim.add_launch_pad(LaunchPad(EARTH_RADIUS, np.pi/2))
    
    # Add orbits with more separation
    low_orbit = sim.add_orbit(EARTH_RADIUS + 500)  # Low orbit at 500km altitude
    medium_orbit = sim.add_orbit(EARTH_RADIUS + 2000) # Medium orbit at 2000km altitude
    high_orbit = sim.add_orbit(EARTH_RADIUS + 5000) # High orbit at 5000km altitude

    # Calculate orbital speeds based on radius and base factor
    base_speed = BASE_ORBITAL_SPEED_FACTOR
    # Reference speed is now calculated for the new low_orbit radius
    low_speed = np.sqrt(MU / low_orbit.radius) * base_speed # Corrected speed calculation
    medium_speed = np.sqrt(MU / medium_orbit.radius) * base_speed # Corrected speed calculation
    high_speed = np.sqrt(MU / high_orbit.radius) * base_speed # Corrected speed calculation

    print(f"Calculated Speeds: Low={low_speed:.6f}, Medium={medium_speed:.6f}, High={high_speed:.6f}")

    # Add satellites to orbits
    for i in range(3):
        angle = i * 2 * np.pi / 3
        sim.add_satellite(low_orbit, angle, low_speed)  # Use calculated low speed

    for i in range(2):
        angle = i * np.pi
        sim.add_satellite(medium_orbit, angle, medium_speed)  # Use calculated medium speed

    for i in range(1):
        sim.add_satellite(high_orbit, 0, high_speed)  # Use calculated high speed

    # Run simulation
    sim.simulate_mission()

    fig, ani = sim.visualize()
    plt.show()
